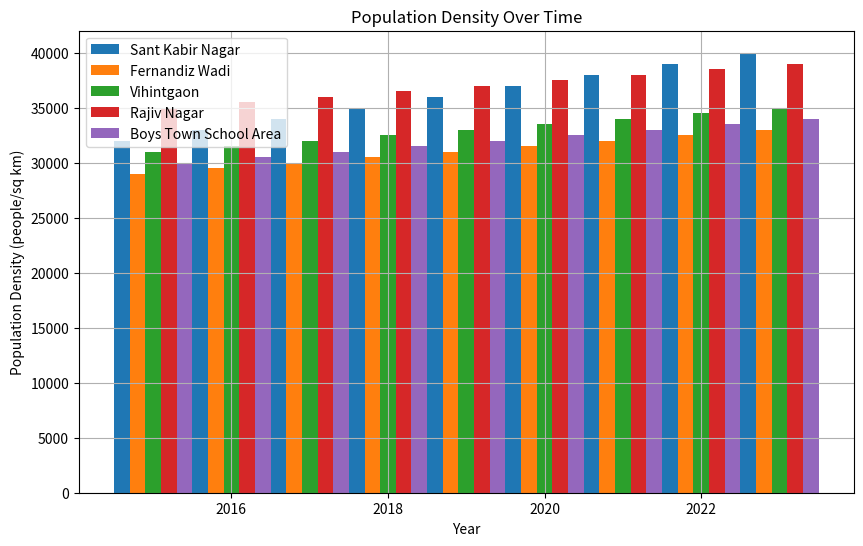
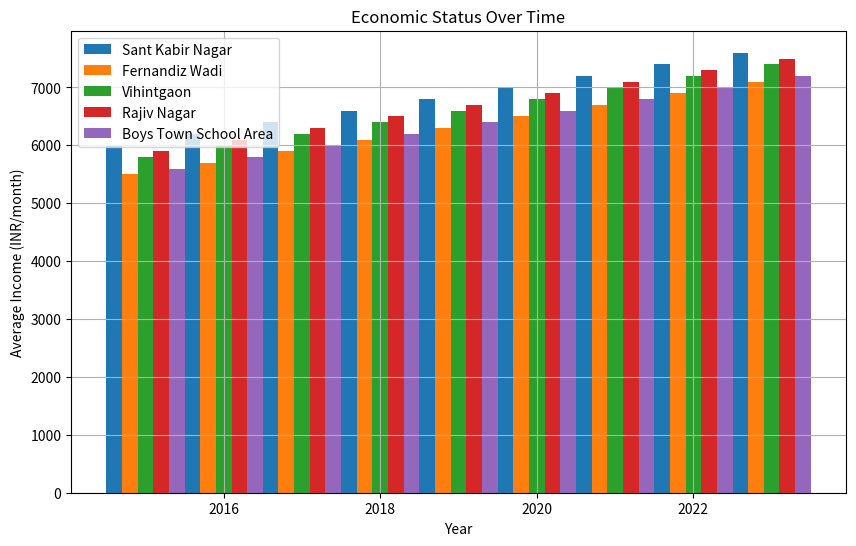

The matplotlib source for these figures, in order:
import matplotlib.pyplot as plt

# Realistic Population Density Data
years = [2015, 2016, 2017, 2018, 2019, 2020, 2021, 2022, 2023]
sant_kabir_nagar = [32000, 33000, 34000, 35000, 36000, 37000, 38000, 39000, 40000]
fernandiz_wadi = [29000, 29500, 30000, 30500, 31000, 31500, 32000, 32500, 33000]
vihintgaon = [31000, 31500, 32000, 32500, 33000, 33500, 34000, 34500, 35000]
rajiv_nagar = [35000, 35500, 36000, 36500, 37000, 37500, 38000, 38500, 39000]
boys_town_school_area = [30000, 30500, 31000, 31500, 32000, 32500, 33000, 33500, 34000]

# Plot Population Density
plt.figure(figsize=(10, 6))
plt.bar([y - 0.4 for y in years], sant_kabir_nagar, width=0.2, label='Sant Kabir Nagar')
plt.bar([y - 0.2 for y in years], fernandiz_wadi, width=0.2, label='Fernandiz Wadi')
plt.bar([y for y in years], vihintgaon, width=0.2, label='Vihintgaon')
plt.bar([y + 0.2 for y in years], rajiv_nagar, width=0.2, label='Rajiv Nagar')
plt.bar([y + 0.4 for y in years], boys_town_school_area, width=0.2, label='Boys Town School Area')
plt.xlabel('Year')
plt.ylabel('Population Density (people/sq km)')
plt.title('Population Density Over Time')
plt.legend()
plt.grid(True)
plt.show()

# Realistic Economic Status Data
sant_kabir_nagar_income = [6000, 6200, 6400, 6600, 6800, 7000, 7200, 7400, 7600]
fernandiz_wadi_income = [5500, 5700, 5900, 6100, 6300, 6500, 6700, 6900, 7100]
vihintgaon_income = [5800, 6000, 6200, 6400, 6600, 6800, 7000, 7200, 7400]
rajiv_nagar_income = [5900, 6100, 6300, 6500, 6700, 6900, 7100, 7300, 7500]
boys_town_school_area_income = [5600, 5800, 6000, 6200, 6400, 6600, 6800, 7000, 7200]

# Plot Economic Status
plt.figure(figsize=(10, 6))
plt.bar([y - 0.4 for y in years], sant_kabir_nagar_income, width=0.2, label='Sant Kabir Nagar')
plt.bar([y - 0.2 for y in years], fernandiz_wadi_income, width=0.2, label='Fernandiz Wadi')
plt.bar([y for y in years], vihintgaon_income, width=0.2, label='Vihintgaon')
plt.bar([y + 0.2 for y in years], rajiv_nagar_income, width=0.2, label='Rajiv Nagar')
plt.bar([y + 0.4 for y in years], boys_town_school_area_income, width=0.2, label='Boys Town School Area')
plt.xlabel('Year')
plt.ylabel('Average Income (INR/month)')
plt.title('Economic Status Over Time')
plt.legend()
plt.grid(True)
plt.show()
